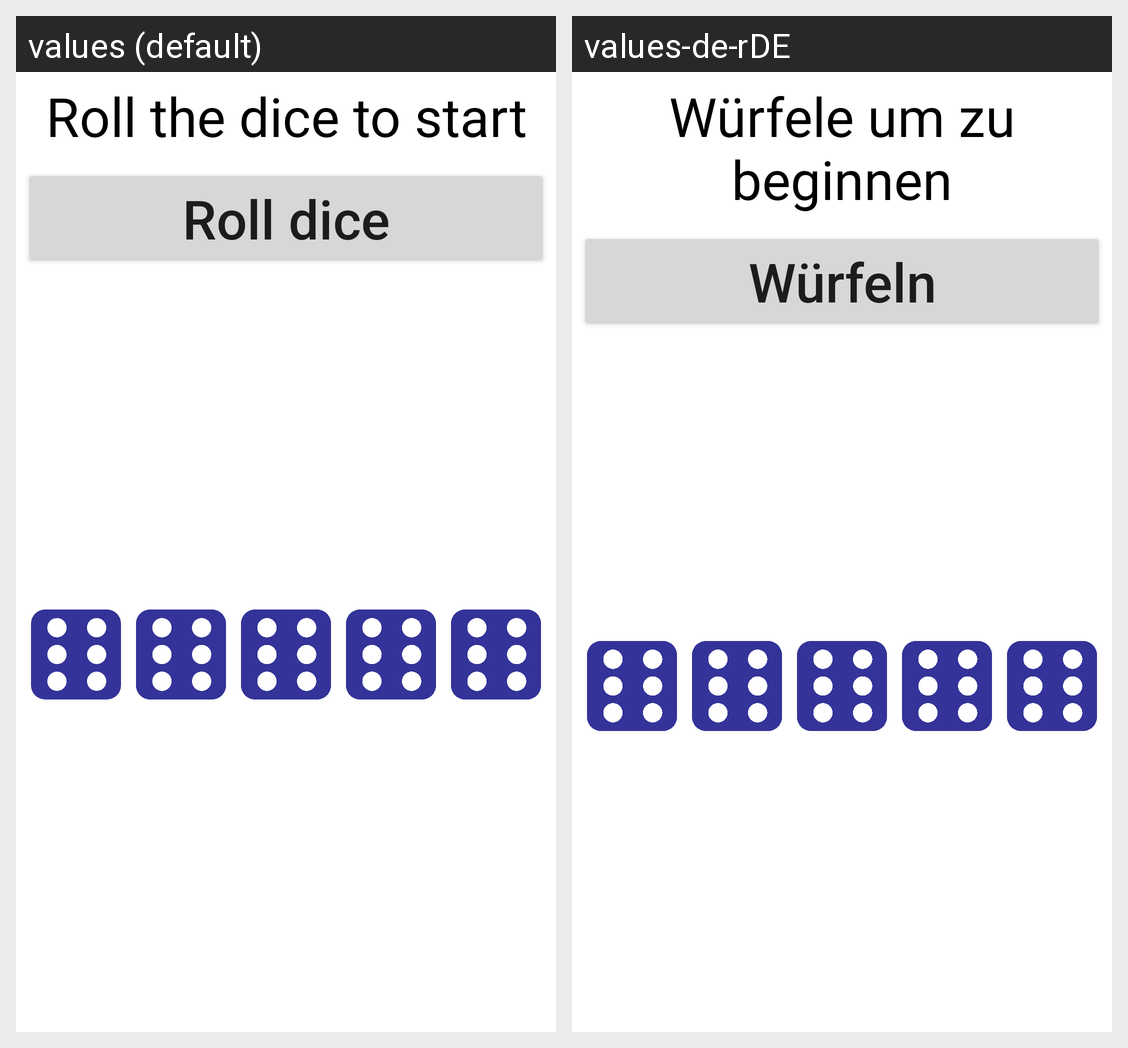

For this localized Android screen grid, give each drawn string resource with its value in every locale shown.
Android screen res/layout/dice_activity_layout.xml rendered under 2 locales, left to right: values (default), values-de-rDE. Device: Nexus 5 (rendered at 1080×1920; each locale shown at half size, 540×960, under a caption strip naming it); theme Theme.LassDieWuerfelRollen.
Strings drawn on this screen, with the default value and each locale's value (text and hints the layout hard-codes, and strings that could not be matched under every locale, appear in the picture but are not listed):

strRollTheDiceToStart
  values: Roll the dice to start
  values-de-rDE: Würfele um zu beginnen

strRollDice
  values: Roll dice
  values-de-rDE: Würfeln
